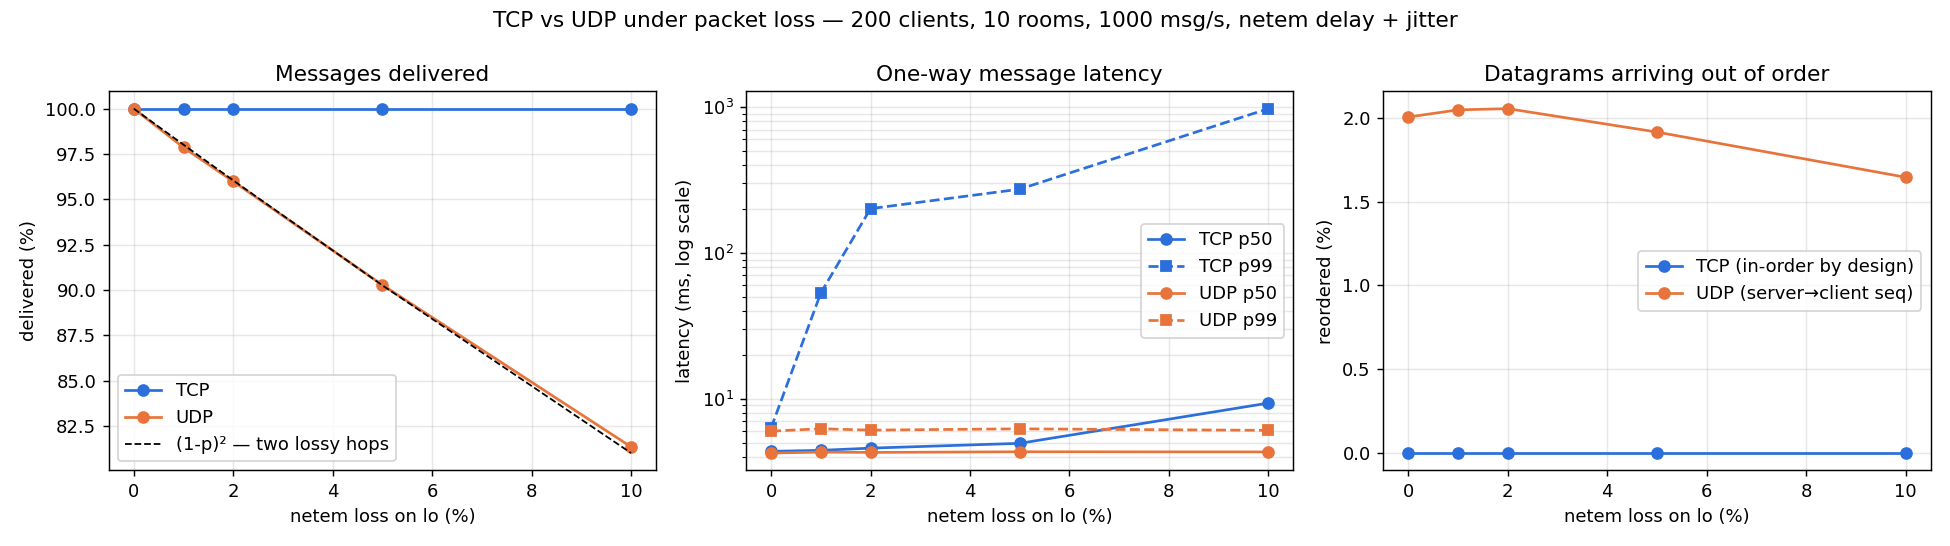

The data file committed next to this chart (first rows):
label, proto, clients, rooms, target_rate, duration_s, body_bytes, sent, expected, received, delivery_pct, lost, sender_reordered, sender_reorder_pct, dups, lat_p50_us, lat_p95_us, lat_p99_us, lat_max_us, lat_mean_us, send_rate, deliver_rate, udp_rx, udp_late
loss0, tcp, 200, 10, 1000, 15.0, 64, 14999, 284981, 284981, 100, 0, 0, 0.0000, 0, 4354, 5781, 6296, 12467, 4375, 999.9, 18999, 0, 0
loss0, udp, 200, 10, 1000, 15.0, 64, 14999, 284981, 284981, 100, 0, 322, 0.1130, 0, 4240, 5623, 5991, 8780, 4241, 999.9, 18998, 287980, 5776
loss1, tcp, 200, 10, 1000, 15.0, 64, 14999, 284981, 284981, 100, 0, 0, 0.0000, 0, 4424, 6849, 53061, 274117, 6408, 999.9, 18999, 0, 0
loss1, udp, 200, 10, 1000, 15.0, 64, 14999, 284981, 278876, 97.86, 6105, 468, 0.1678, 0, 4301, 5726, 6221, 68622, 4375, 999.9, 18592, 283694, 5811
loss2, tcp, 200, 10, 1000, 15.0, 64, 14999, 284981, 284981, 100, 0, 0, 0.0000, 0, 4580, 15980, 201189, 720994, 9256, 999.9, 18999, 0, 0
loss2, udp, 200, 10, 1000, 15.0, 64, 14999, 284981, 273537, 95.98, 11444, 461, 0.1685, 0, 4280, 5678, 6089, 13217, 4288, 999.9, 18236, 278308, 5721
loss5, tcp, 200, 10, 1000, 15.0, 64, 14999, 284981, 284981, 100, 0, 0, 0.0000, 0, 4941, 176052, 273586, 1008563, 24921, 999.9, 18998, 0, 0
loss5, udp, 200, 10, 1000, 15.0, 64, 14999, 284981, 257253, 90.27, 27728, 429, 0.1668, 0, 4324, 5737, 6214, 45007, 4364, 999.9, 17150, 261772, 5015
loss10, tcp, 200, 10, 1000, 15.0, 64, 14999, 284981, 284981, 100, 0, 0, 0.0000, 0, 9330, 408528, 975956, 13910262, 111369, 999.9, 18998, 0, 0
loss10, udp, 200, 10, 1000, 15.0, 64, 14999, 284981, 231807, 81.34, 53174, 249, 0.1074, 0, 4315, 5691, 6066, 8400, 4314, 999.9, 15454, 235959, 3884
